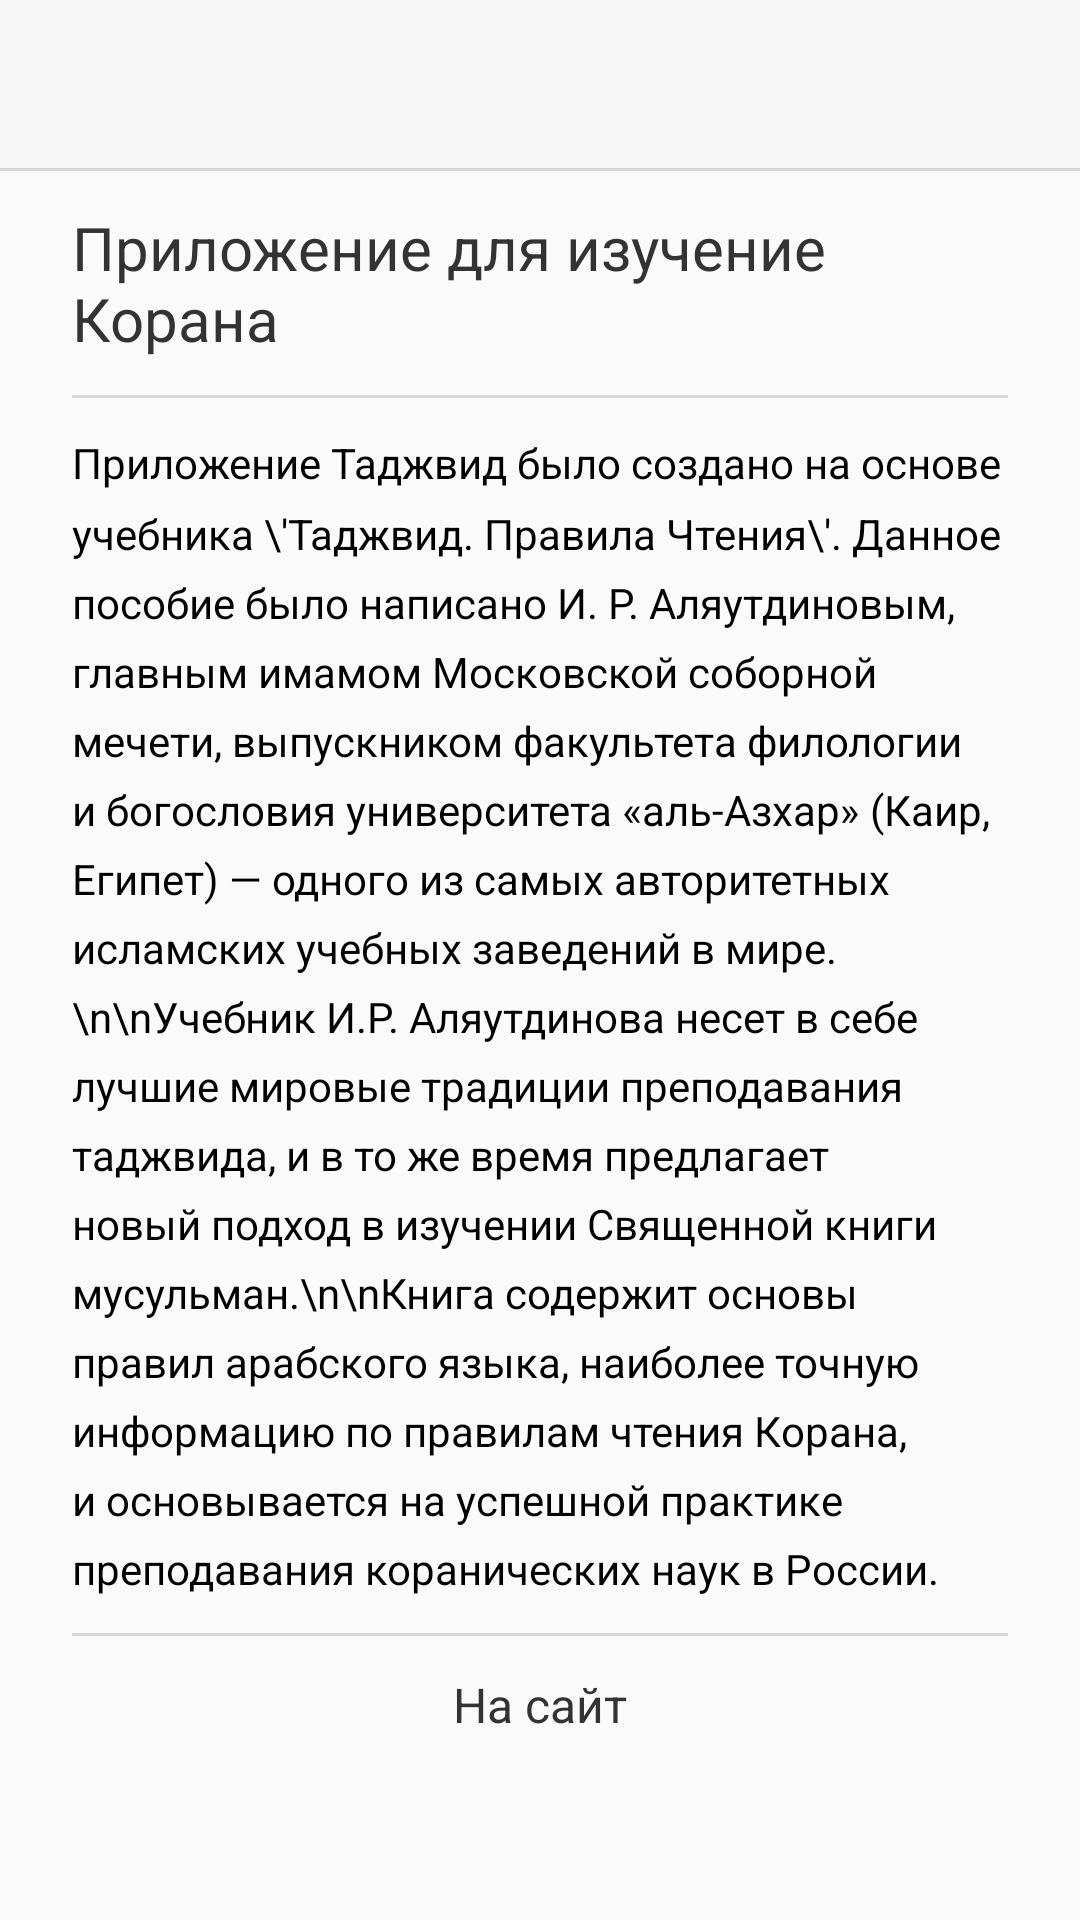

Layout XML and referenced resources for this Android screen:
<!-- AndroidManifest.xml: application theme AppTheme -->
<!-- res/layout/activity_about.xml -->
<?xml version="1.0" encoding="utf-8"?>
<LinearLayout xmlns:android="http://schemas.android.com/apk/res/android"
              xmlns:tools="http://schemas.android.com/tools"
              android:layout_width="match_parent"
              android:layout_height="match_parent"
              android:orientation="vertical"
              tools:context=".ui.activity.AboutActivity">

    <androidx.appcompat.widget.Toolbar
        android:id="@+id/about_toolbar"
        android:layout_width="match_parent"
        android:layout_height="wrap_content"
        android:theme="@style/AppToolbar"/>

    <View
        android:layout_width="match_parent"
        android:layout_height="@dimen/separator_size"
        android:background="@color/default_separator"/>

    <ScrollView
        android:layout_width="match_parent"
        android:layout_height="wrap_content">

        <LinearLayout
            android:layout_width="match_parent"
            android:layout_height="wrap_content"
            android:layout_gravity="center"
            android:paddingTop="@dimen/dimen_12dp"
            android:layout_marginLeft="@dimen/dimen_24dp"
            android:layout_marginRight="@dimen/dimen_24dp"
            android:gravity="center"
            android:orientation="vertical">

            <TextView
                android:id="@+id/about_description"
                android:layout_width="match_parent"
                android:layout_height="wrap_content"
                android:layout_gravity="center"
                android:text="@string/application_for_study_koran"
                android:textColor="@color/black_text"
                android:textSize="@dimen/text_size_20sp"
                android:textStyle="normal"/>

            <View
                android:layout_width="match_parent"
                android:layout_height="@dimen/separator_size"
                android:layout_marginTop="@dimen/dimen_12dp"
                android:background="@color/default_separator"/>

            <androidx.appcompat.widget.AppCompatTextView
                android:layout_width="match_parent"
                android:lineSpacingMultiplier="1.4"
                android:textColor="@color/black"
                android:text="Приложение Таджвид было создано на основе учебника \'Таджвид. Правила Чтения\'. Данное пособие было написано И. Р. Аляутдиновым, главным имамом Московской соборной мечети, выпускником факультета филологии и богословия унивеpситета «аль-Азхаp» (Каир, Египет) — одного из самых авторитетных исламских учебных заведений в мире. \n\nУчебник И.Р. Аляутдинова несет в себе лучшие мировые традиции преподавания таджвида, и в то же время предлагает новый подход в изучении Священной книги мусульман.\n\nКнига содержит основы правил арабского языка, наиболее точную информацию по правилам чтения Корана, и основывается на успешной практике преподавания коранических наук в России."
                android:layout_marginTop="@dimen/dimen_12dp"
                android:layout_marginBottom="@dimen/dimen_12dp"
                android:layout_height="wrap_content"/>

            <View
                android:layout_width="match_parent"
                android:layout_height="@dimen/separator_size"
                android:layout_marginBottom="@dimen/dimen_12dp"
                android:background="@color/default_separator"/>

            <TextView
                android:id="@+id/go_to_the_site"
                android:layout_width="match_parent"
                android:layout_height="wrap_content"
                android:layout_gravity="center"
                android:gravity="center"
                android:text="@string/go_to_the_site"
                android:textColor="@color/black_text"
                android:textSize="@dimen/text_size_16sp"
                android:textStyle="normal"/>
        </LinearLayout>

    </ScrollView>
</LinearLayout>
<!-- resources referenced by this layout -->
<resources>
  <color name="black">#000</color>
  <color name="black_text">#333333</color>
  <color name="default_separator">#d7d7d7</color>
  <dimen name="dimen_12dp">12dp</dimen>
  <dimen name="dimen_24dp">24dp</dimen>
  <dimen name="separator_size">1dp</dimen>
  <dimen name="text_size_16sp">16sp</dimen>
  <dimen name="text_size_20sp">20sp</dimen>
  <string name="application_for_study_koran">Приложение для изучение Корана</string>
  <string name="go_to_the_site">На сайт</string>
  <style name="AppToolbar" parent="AppTheme">
          <item name="android:background">@color/white_three</item>
          <item name="android:textColorPrimary">@color/black</item>
          <item name="android:textColorSecondary">@color/black</item>
      </style>
  <style name="AppTheme" parent="Theme.AppCompat.Light.NoActionBar">
          
          <item name="colorPrimary">@color/colorPrimary</item>
          <item name="colorPrimaryDark">@color/colorPrimaryDark</item>
          <item name="colorAccent">@color/colorAccent</item>
      </style>
  <color name="white_three">#f7f7f7</color>
  <color name="colorPrimary">#B7DA00</color>
  <color name="colorPrimaryDark">#97CA00</color>
  <color name="colorAccent">@color/blueberry</color>
  <color name="blueberry">#4d2d8d</color>
</resources>
